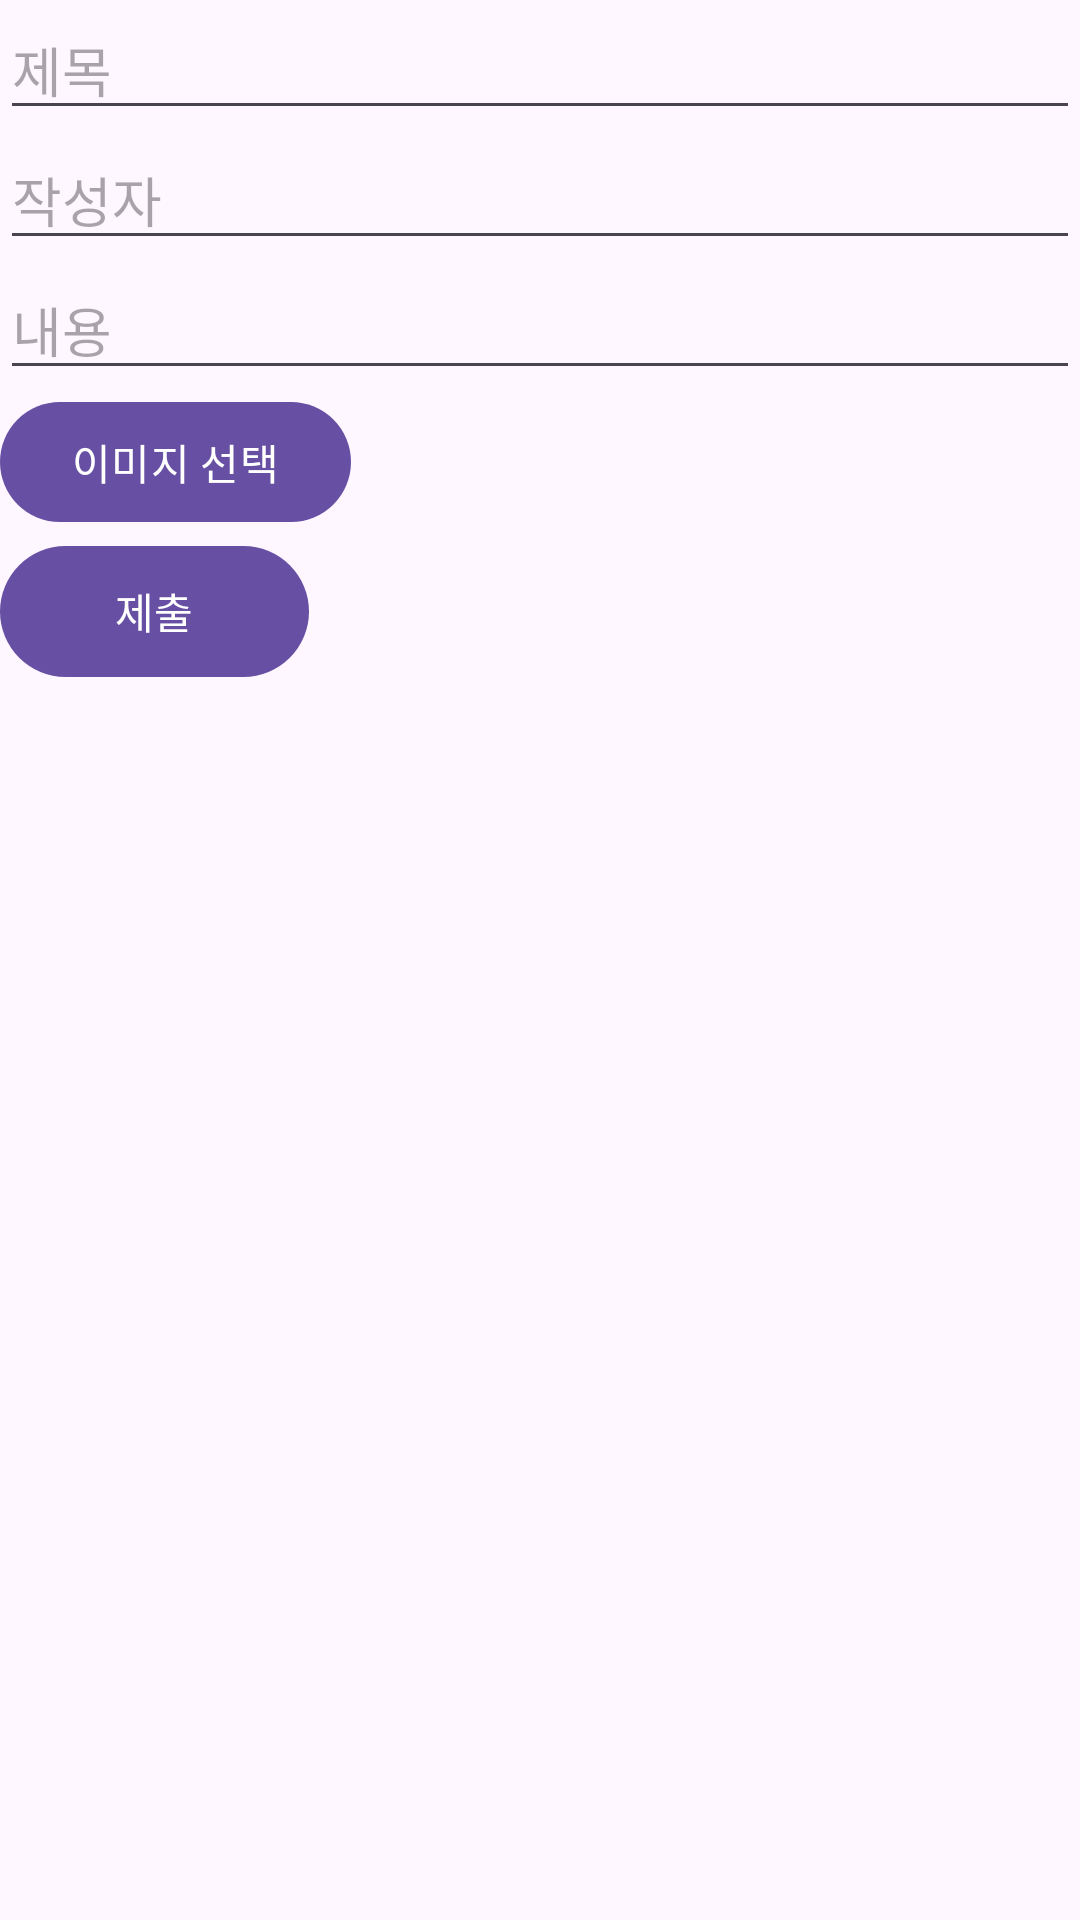

Layout XML and referenced resources for this Android screen:
<!-- AndroidManifest.xml: application theme Theme.SpotApp -->
<!-- res/layout/inquiry_page.xml -->
<?xml version="1.0" encoding="utf-8"?>
<LinearLayout xmlns:android="http://schemas.android.com/apk/res/android"
    android:layout_width="match_parent"
    android:layout_height="match_parent"
    android:orientation="vertical">

    <EditText
        android:id="@+id/inquiryTitle"
        android:layout_width="match_parent"
        android:layout_height="wrap_content"
        android:hint="제목">
    </EditText>

    <EditText
        android:id="@+id/inquiryName"
        android:layout_width="match_parent"
        android:layout_height="wrap_content"
        android:hint="작성자">
    </EditText>

    <EditText
        android:id="@+id/inquiryContent"
        android:layout_width="match_parent"
        android:layout_height="wrap_content"
        android:hint="내용">
    </EditText>


    <androidx.recyclerview.widget.RecyclerView
        android:id="@+id/rv_inquiryImageUpload"
        android:layout_width="match_parent"
        android:layout_height="wrap_content"></androidx.recyclerview.widget.RecyclerView>

    <Button
        android:id="@+id/inquiryImageUploadBtn"
        android:layout_width="wrap_content"
        android:layout_height="wrap_content"
        android:text="이미지 선택">
    </Button>
    <Button
        android:id="@+id/inquirySubmit"
        android:layout_width="50pt"
        android:layout_height="25pt"
        android:text="제출">
    </Button>



</LinearLayout>
<!-- resources referenced by this layout -->
<resources>
  <style name="Theme.SpotApp" parent="Base.Theme.SpotApp" />
  <style name="Base.Theme.SpotApp" parent="Theme.Material3.DayNight.NoActionBar">
          
          
      </style>
</resources>
